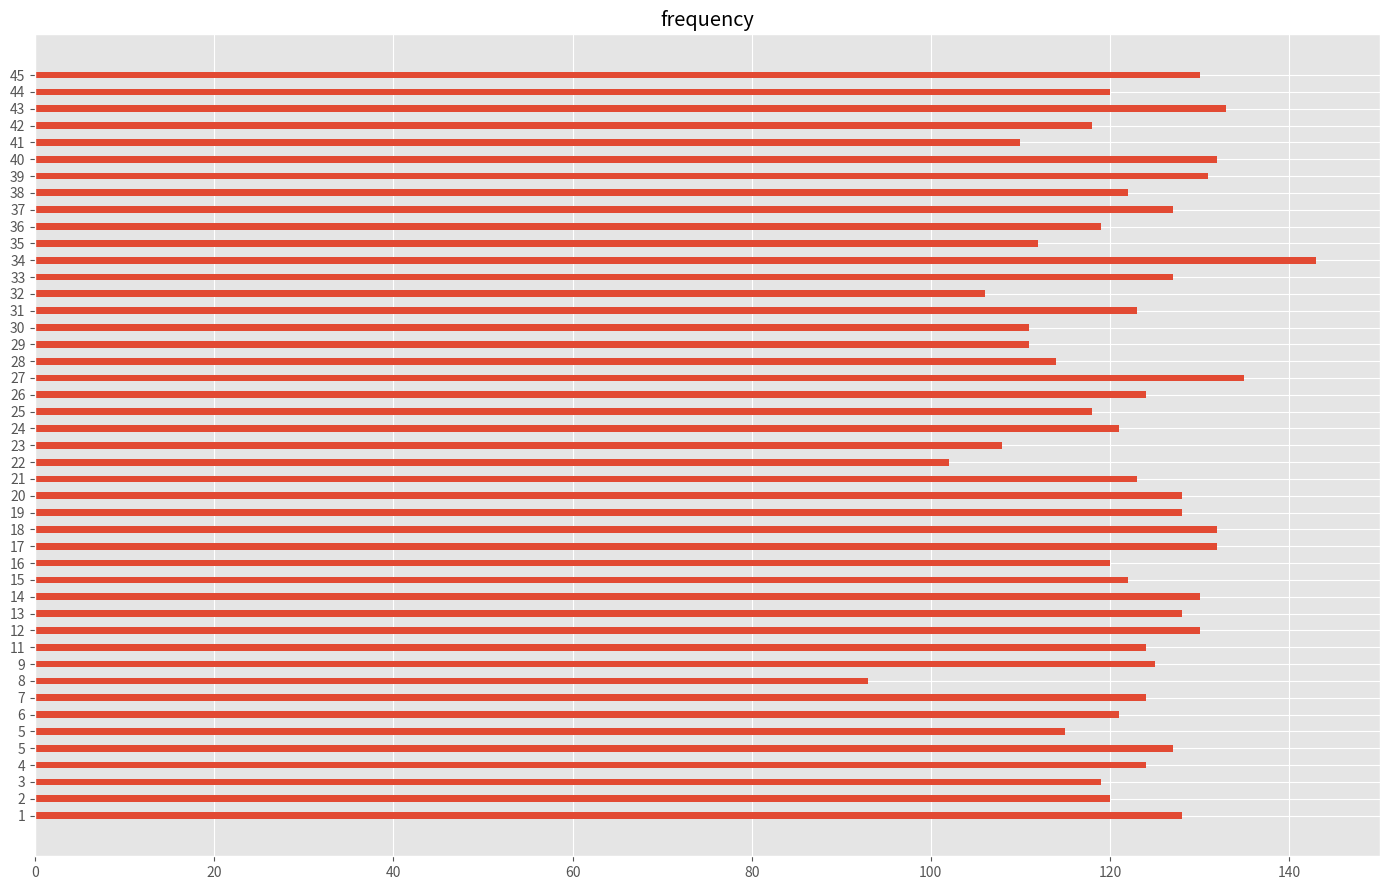

This chart was generated by the following Python code:
from pandas import DataFrame
from pandas import Series
from matplotlib import pyplot as plt
from matplotlib import font_manager as fm
import numpy as np
from matplotlib import style
from matplotlib import font_manager, rc

style.use('ggplot')

figure = ['1','2','3', '4', '5',
            '5', '6', '7', '8', '9',
            '11', '12', '13', '14', '15',
            '16', '17', '18', '19', '20',
            '21', '22', '23', '24', '25',
            '26', '27', '28', '29', '30',
            '31', '32', '33', '34', '35',
            '36', '37', '38', '39', '40',
            '41', '42', '43', '44', '45']


number = [128, 120, 119, 124, 127, 115, 121, 124, 93, 125, 
                124, 130, 128, 130, 122, 120, 132, 132, 128, 128,
                123, 102, 108, 121, 118, 124, 135, 114, 111, 111,
                123, 106, 127, 143, 112, 119, 127, 122, 131, 132,
                110, 118, 133, 120, 130]

fig = plt.figure(figsize=(14, 9))
ax = fig.add_subplot(111)

ypos = np.arange(45)
rects = plt.barh(ypos, number, align='center', height=0.4)
plt.yticks(ypos, figure)

plt.title('frequency')

plt.tight_layout()
plt.show()